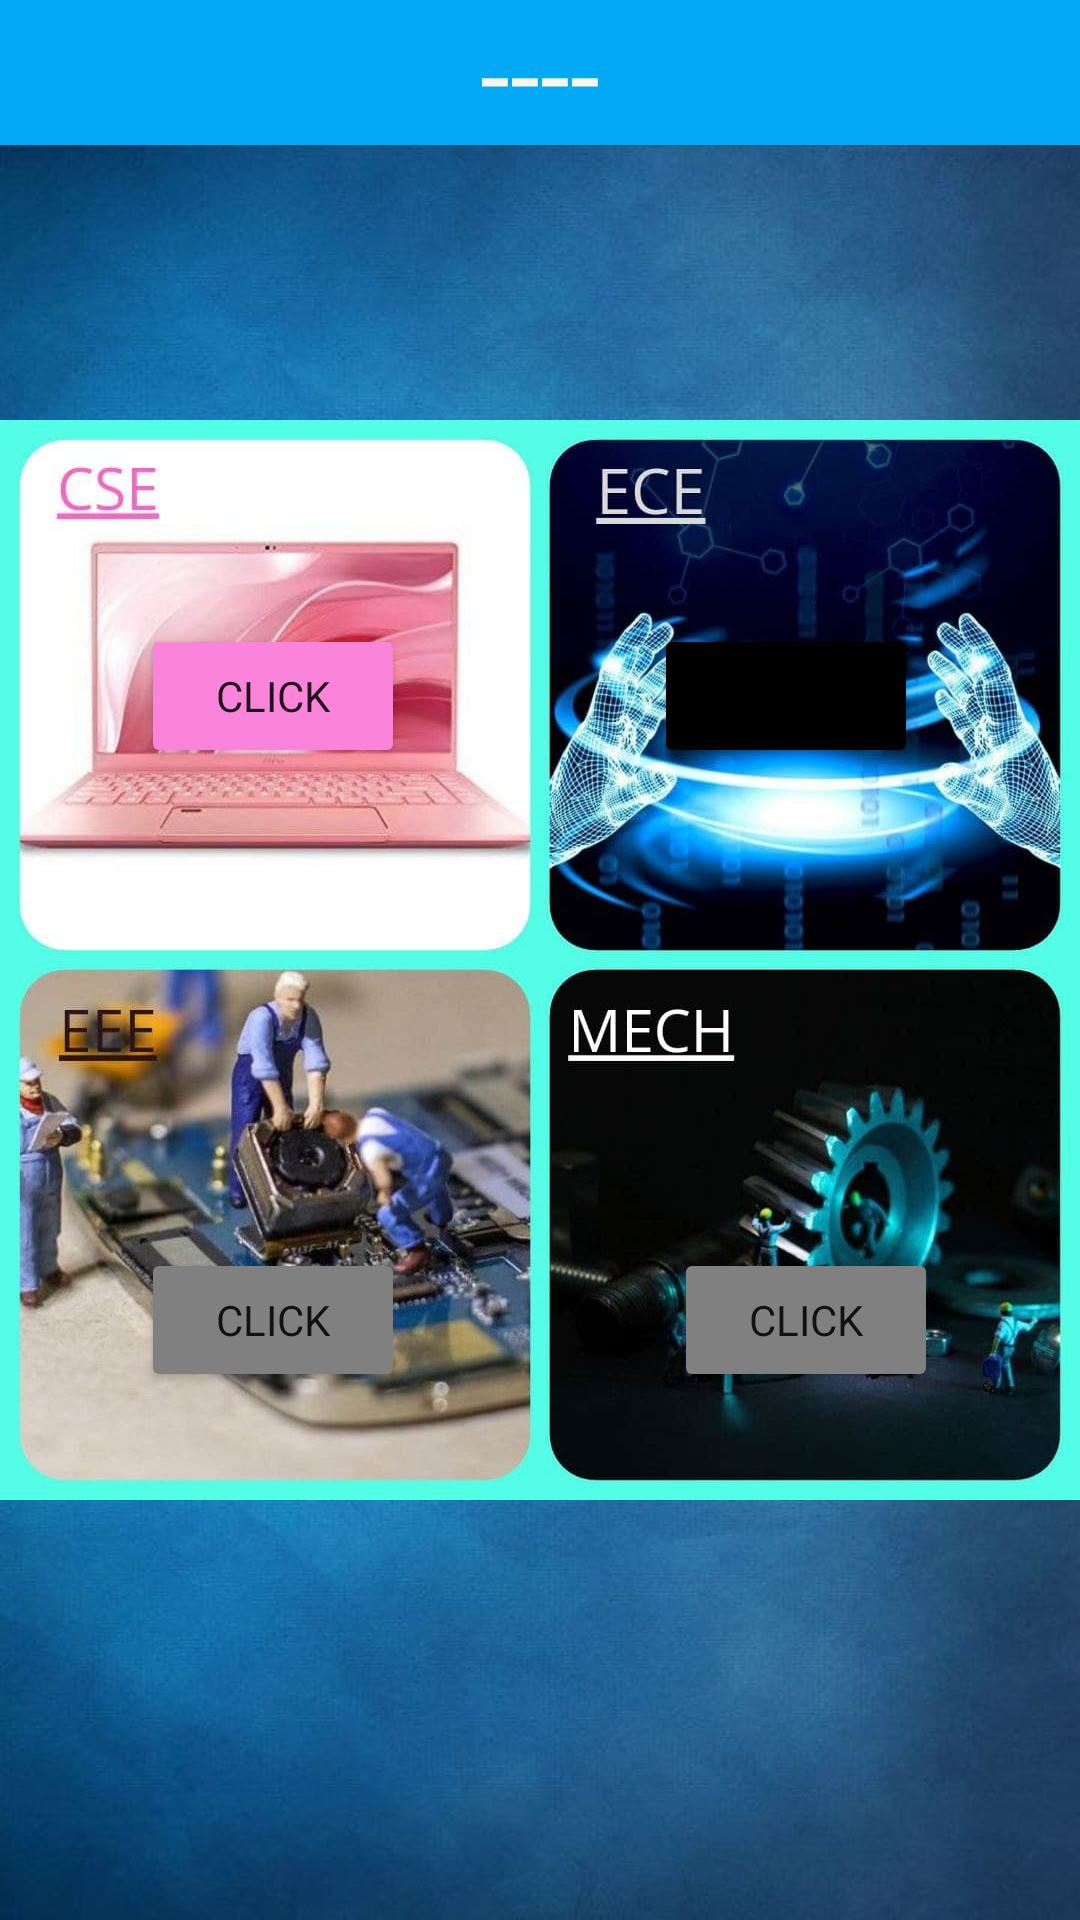

Here is an Android app screen rendered from its layout file. Give the layout XML and the strings, colors and styles it references.
<!-- AndroidManifest.xml: application theme Theme.Collegedule -->
<!-- res/layout/activity_dept.xml -->
<?xml version="1.0" encoding="utf-8"?>
<androidx.constraintlayout.widget.ConstraintLayout xmlns:android="http://schemas.android.com/apk/res/android"
    xmlns:app="http://schemas.android.com/apk/res-auto"
    xmlns:tools="http://schemas.android.com/tools"
    android:layout_width="match_parent"
    android:layout_height="match_parent"
    tools:context=".dept">

    <ImageView
        android:layout_width="match_parent"
        android:layout_height="match_parent"
        android:scaleType="centerCrop"
        android:src="@drawable/blue" />

    <TextView
        android:layout_width="match_parent"
        android:layout_height="wrap_content"
        android:background="#03A9F4"
        android:fontFamily="sans-serif"
        android:gravity="center"
        android:text="----"
        android:textColor="#F8F6E9"
        android:textSize="36sp"
        app:layout_constraintLeft_toLeftOf="parent"
        app:layout_constraintRight_toRightOf="parent"
        app:layout_constraintTop_toTopOf="parent" />


    <ImageView
        android:id="@+id/page2b"
        android:layout_width="wrap_content"
        android:layout_height="wrap_content"
        android:src="@drawable/dept"
        app:layout_constraintHorizontal_bias="0.0"
        app:layout_constraintLeft_toLeftOf="parent"
        app:layout_constraintRight_toRightOf="parent"
        app:layout_constraintTop_toTopOf="parent" />

    <Button
        android:id="@+id/college"
        android:layout_width="wrap_content"
        android:layout_height="wrap_content"
        android:layout_marginBottom="384dp"
        android:fontFamily="sans-serif"
        android:text="click"
        app:backgroundTint="#F984D9"
        app:layout_constraintBottom_toBottomOf="parent"
        app:layout_constraintHorizontal_bias="0.173"
        app:layout_constraintLeft_toLeftOf="parent"
        app:layout_constraintRight_toRightOf="parent" />

    <Button
        android:id="@+id/club"
        android:layout_width="wrap_content"
        android:layout_height="wrap_content"
        android:layout_marginBottom="384dp"
        android:fontFamily="sans-serif"
        android:text="click"
        app:backgroundTint="@color/black"
        app:layout_constraintBottom_toBottomOf="parent"
        app:layout_constraintHorizontal_bias="0.801"
        app:layout_constraintLeft_toLeftOf="parent"
        app:layout_constraintRight_toRightOf="parent" />

    <Button
        android:id="@+id/hostel"
        android:layout_width="wrap_content"
        android:layout_height="wrap_content"
        android:layout_marginBottom="176dp"
        android:fontFamily="sans-serif"
        android:text="click"
        app:backgroundTint="#808080"
        app:layout_constraintBottom_toBottomOf="parent"
        app:layout_constraintHorizontal_bias="0.173"
        app:layout_constraintLeft_toLeftOf="parent"
        app:layout_constraintRight_toRightOf="parent" />

    <Button
        android:id="@+id/friends"
        android:layout_width="wrap_content"
        android:layout_height="wrap_content"
        android:layout_marginBottom="176dp"
        android:fontFamily="sans-serif"
        android:text="click"
        app:backgroundTint="#808080"
        app:layout_constraintBottom_toBottomOf="parent"
        app:layout_constraintHorizontal_bias="0.826"
        app:layout_constraintLeft_toLeftOf="parent"
        app:layout_constraintRight_toRightOf="parent" />


</androidx.constraintlayout.widget.ConstraintLayout>
<!-- resources referenced by this layout -->
<resources>
  <!-- drawable blue: jpg bitmap (drawable, 48482 bytes) -->
  <!-- drawable dept: jpg bitmap (drawable, 107456 bytes) -->
  <style name="Theme.Collegedule" parent="Theme.MaterialComponents.DayNight.DarkActionBar">
          
          <item name="colorPrimary">@color/purple_500</item>
          <item name="colorPrimaryVariant">@color/purple_700</item>
          <item name="colorOnPrimary">@color/white</item>
          
          <item name="colorSecondary">@color/teal_200</item>
          <item name="colorSecondaryVariant">@color/teal_700</item>
          <item name="colorOnSecondary">@color/black</item>
          
          <item name="android:statusBarColor" tools:targetApi="l">?attr/colorPrimaryVariant</item>
          
      </style>
  <!-- not gathered from this repository: default colours our renderer supplied (Android Studio template values) -->
  <color name="purple_500">#FF6200EE</color>
  <color name="purple_700">#FF3700B3</color>
  <color name="teal_200">#FF03DAC5</color>
  <color name="teal_700">#FF018786</color>
  <color name="black">#FF000000</color>
  <color name="white">#FFFFFFFF</color>
</resources>
